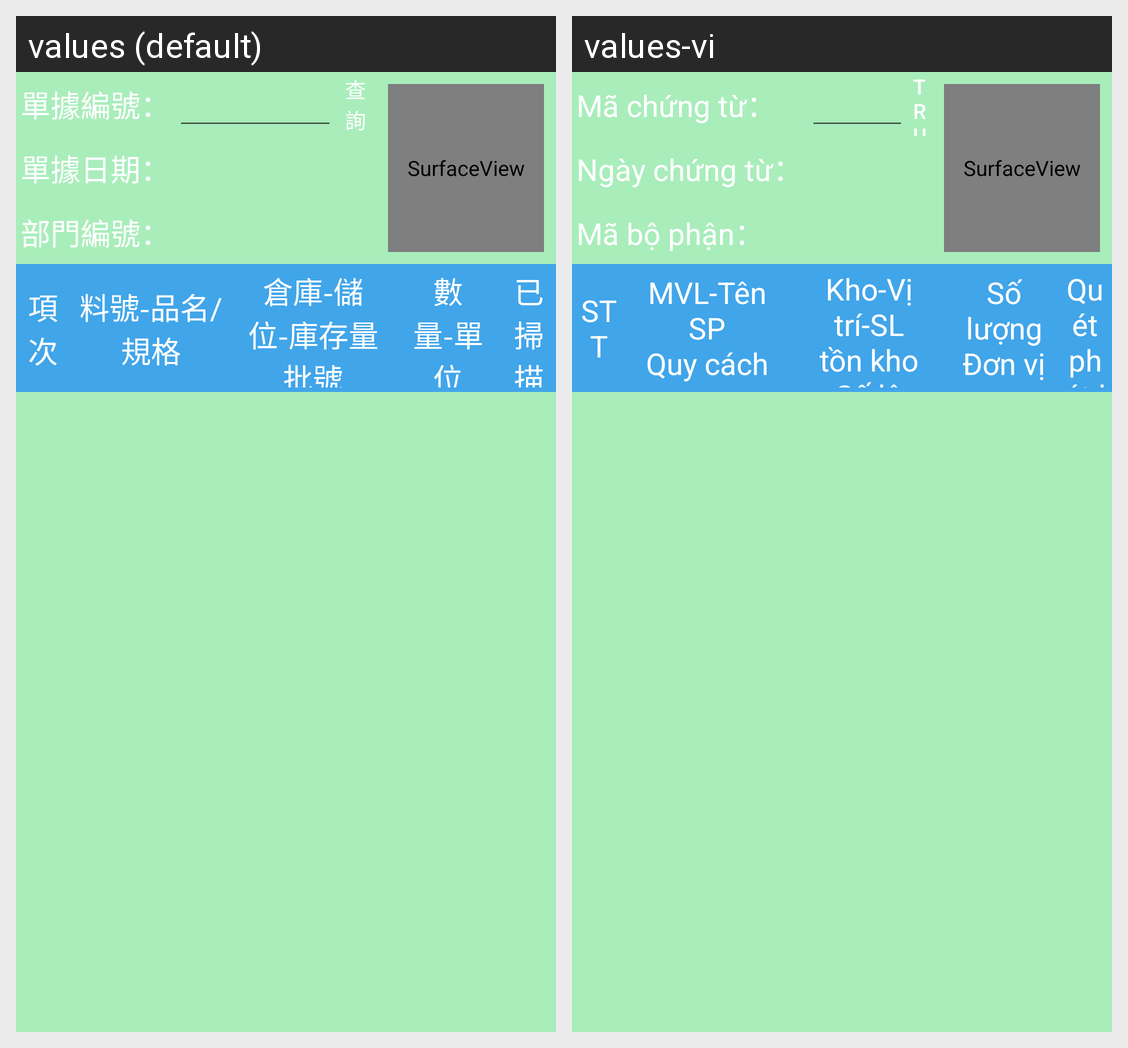

The same Android screen rendered under two of its app's locales, left to right. List the strings drawn on it with the default value and each locale's translation.
Android screen res/layout/qr210_aimt301_asfi511.xml rendered under 2 locales, left to right: values (default), values-vi. Device: Nexus 5 (rendered at 1080×1920; each locale shown at half size, 540×960, under a caption strip naming it); theme AppTheme.
Strings drawn on this screen, with the default value and each locale's value (text and hints the layout hard-codes, and strings that could not be matched under every locale, appear in the picture but are not listed):

str_scanview_2
  values: 單據編號：
  values-vi: Mã chứng từ：

str_scanview_3
  values: 單據日期：
  values-vi: Ngày chứng từ：

str_scanview_4
  values: 部門編號：
  values-vi: Mã bộ phận：

M22
  values: 查詢
  values-vi: Truy vấn

qr210_col01
  values: 項次
  values-vi: STT

qr210_col03
  values: 料號-品名/規格
  values-vi: MVL-Tên SP
      Quy cách

qr210_col041
  values: 倉庫-儲位-庫存量
      批號
  values-vi: Kho-Vị trí-SL
      tồn kho
      Số lô

qr210_col05
  values: 數量-單位
  values-vi: Số lượng
      Đơn vị

qr210_col06
  values: 已掃描
  values-vi: Quét phát liệu
